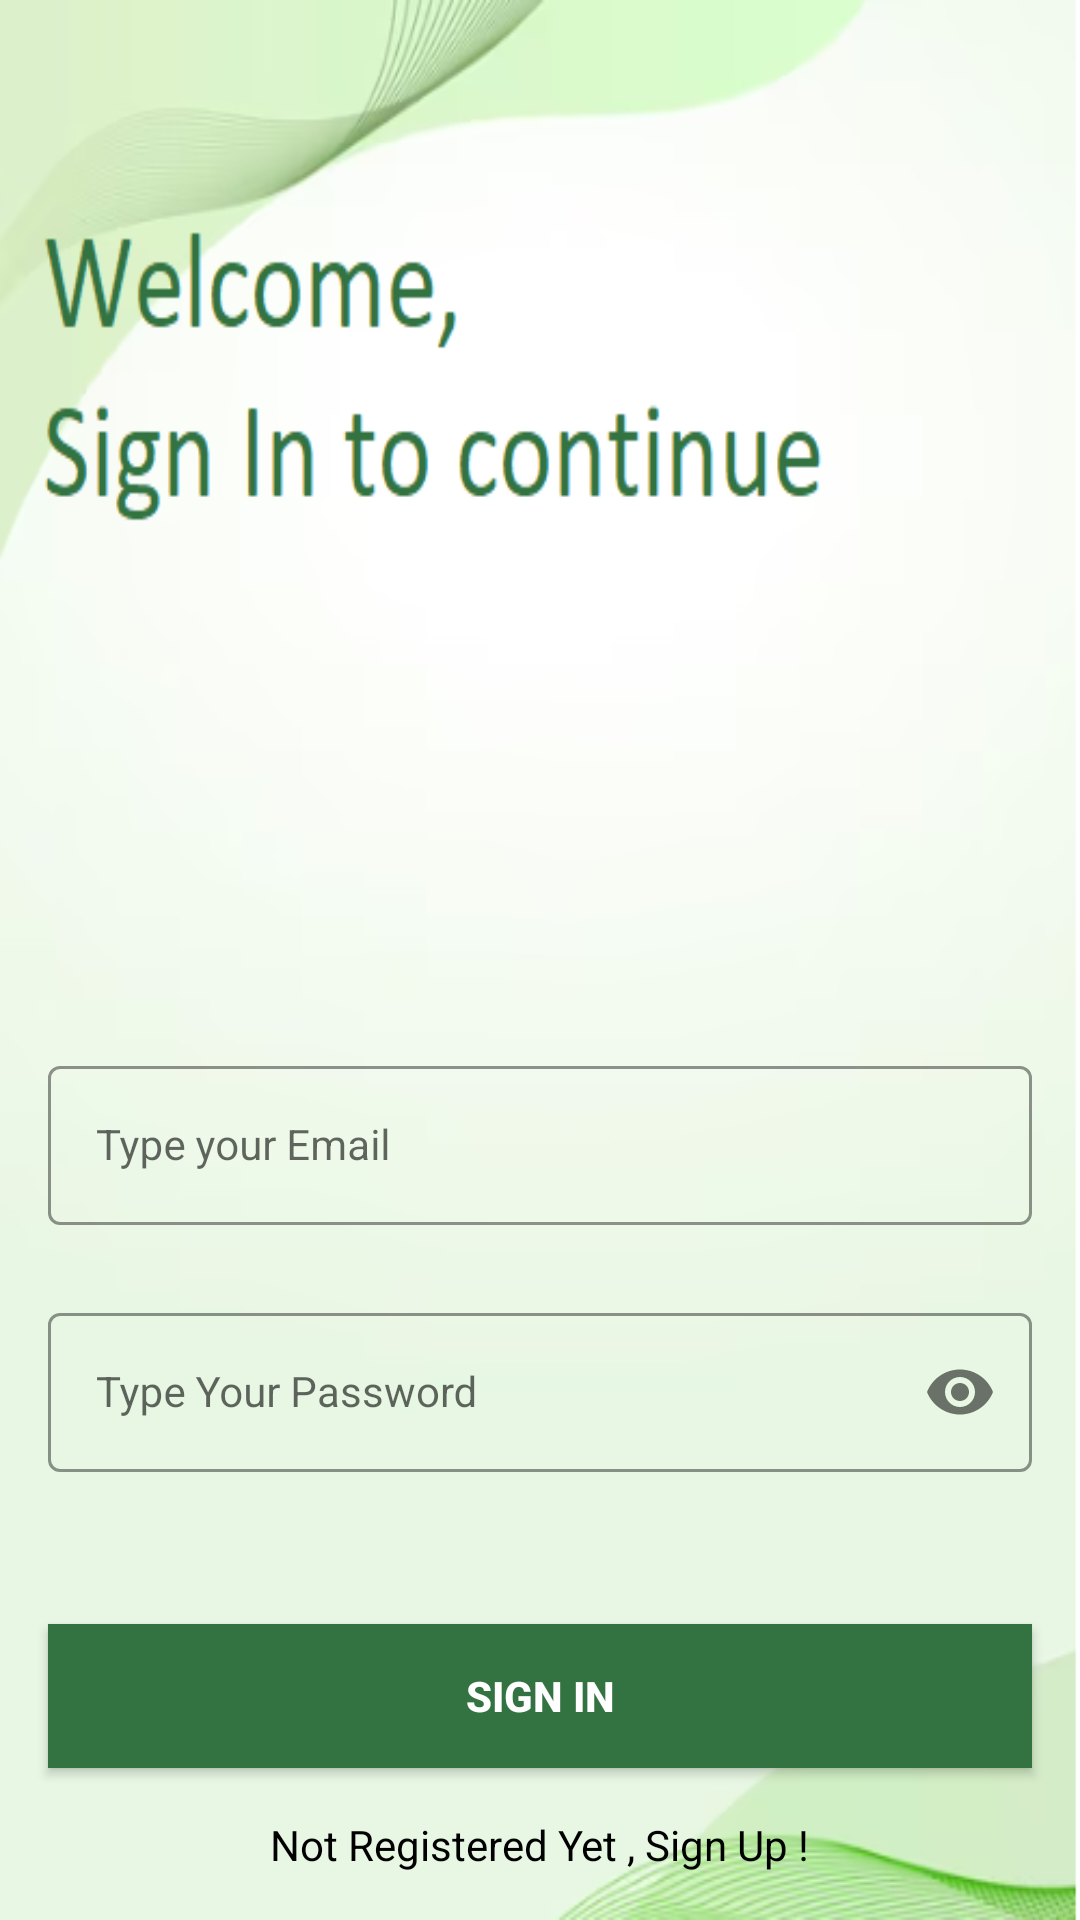

Produce the Android XML layout that renders to this screen, including the resource entries it uses.
<!-- AndroidManifest.xml: application theme Theme.LoginAndSignUp -->
<!-- res/layout/activity_sign_in.xml -->
<?xml version="1.0" encoding="utf-8"?>
<androidx.constraintlayout.widget.ConstraintLayout xmlns:android="http://schemas.android.com/apk/res/android"
    xmlns:app="http://schemas.android.com/apk/res-auto"
    xmlns:tools="http://schemas.android.com/tools"
    android:layout_width="match_parent"
    android:layout_height="match_parent"
    android:background="@drawable/signin_screen"
    tools:context=".SignInActivity">


    <com.google.android.material.textfield.TextInputLayout
        android:id="@+id/emailLayout"
        style="@style/LoginTextInputOuterFieldStyle"
        android:layout_width="match_parent"
        android:layout_height="wrap_content"
        android:layout_marginHorizontal="16dp"
        android:layout_marginTop="350dp"
        app:boxStrokeColor="@color/brown"
        app:hintTextColor="@color/brown"
        app:layout_constraintEnd_toEndOf="parent"
        app:layout_constraintHorizontal_bias="0.5"
        app:layout_constraintStart_toStartOf="parent"
        app:layout_constraintTop_toTopOf="parent">

        <com.google.android.material.textfield.TextInputEditText
            android:id="@+id/emailEt"
            style="@style/LoginTextInputInnerFieldStyle"
            android:layout_width="match_parent"
            android:layout_height="wrap_content"
            android:hint="Type your Email"
            android:inputType="textEmailAddress"
            tools:ignore="TouchTargetSizeCheck" />
    </com.google.android.material.textfield.TextInputLayout>

    <com.google.android.material.textfield.TextInputLayout
        android:id="@+id/passwordLayout"
        style="@style/LoginTextInputOuterFieldStyle"
        android:layout_width="match_parent"
        android:layout_height="wrap_content"
        android:layout_marginHorizontal="16dp"
        android:layout_marginTop="24dp"
        app:boxStrokeColor="@color/brown"
        app:hintTextColor="@color/brown"
        app:layout_constraintEnd_toEndOf="parent"
        app:layout_constraintHorizontal_bias="0.5"
        app:layout_constraintStart_toStartOf="parent"
        app:layout_constraintTop_toBottomOf="@id/emailLayout"
        app:passwordToggleEnabled="true">

        <com.google.android.material.textfield.TextInputEditText
            android:id="@+id/passET"
            style="@style/LoginTextInputInnerFieldStyle"
            android:layout_width="match_parent"
            android:layout_height="wrap_content"
            android:hint="Type Your Password"
            android:inputType="textPassword" />
    </com.google.android.material.textfield.TextInputLayout>

    <androidx.appcompat.widget.AppCompatButton
        android:id="@+id/button"
        android:layout_width="0dp"
        android:layout_height="wrap_content"
        android:layout_marginHorizontal="16dp"
        android:background="@color/brown"
        android:shadowColor="#91423B"
        android:text="Sign In"
        android:textColor="@color/white"
        android:textStyle="bold"
        app:layout_constraintBottom_toBottomOf="parent"
        app:layout_constraintEnd_toEndOf="parent"
        app:layout_constraintHorizontal_bias="0.5"
        app:layout_constraintStart_toStartOf="parent"
        app:layout_constraintTop_toBottomOf="@+id/passwordLayout" />

    <TextView
        android:id="@+id/textView"
        android:layout_width="wrap_content"
        android:layout_height="wrap_content"
        android:textColor="@color/black"
        android:text="Not Registered Yet , Sign Up !"
        app:layout_constraintBottom_toBottomOf="parent"
        app:layout_constraintEnd_toEndOf="parent"
        app:layout_constraintHorizontal_bias="0.5"
        app:layout_constraintStart_toStartOf="parent"
        app:layout_constraintTop_toBottomOf="@+id/button" />

</androidx.constraintlayout.widget.ConstraintLayout>
<!-- resources referenced by this layout -->
<resources>
  <color name="black">#FF000000</color>
  <color name="brown">#327341</color>
  <color name="white">#FFFFFFFF</color>
  <!-- drawable signin_screen: png bitmap (drawable, 66821 bytes) -->
  <style name="LoginTextInputInnerFieldStyle" parent="Widget.MaterialComponents.TextInputLayout.OutlinedBox">
          <item name="android:layout_width">match_parent</item>
          <item name="android:layout_height">wrap_content</item>
          <item name="android:textColor">@color/black</item>
          <item name="android:textColorHint">@color/black</item>
          <item name="android:maxLines">1</item>
          <item name="android:textSize">14sp</item>
          <item name="android:singleLine">true</item>
      </style>
  <style name="LoginTextInputOuterFieldStyle" parent="Widget.MaterialComponents.TextInputLayout.OutlinedBox">
          <item name="android:layout_width">match_parent</item>
          <item name="android:layout_height">wrap_content</item>
          <item name="android:layout_marginTop">15dp</item>
          <item name="android:layout_marginBottom">15dp</item>
      </style>
  <style name="Theme.LoginAndSignUp" parent="Theme.MaterialComponents.DayNight.NoActionBar">
          
          <item name="colorPrimary">@color/brown</item>
          <item name="colorPrimaryVariant">@color/brown</item>
          <item name="colorOnPrimary">@color/white</item>
          
          <item name="colorSecondary">@color/teal_200</item>
          <item name="colorSecondaryVariant">@color/teal_700</item>
          <item name="colorOnSecondary">@color/black</item>
          
          <item name="android:statusBarColor" tools:targetApi="l">@color/brown</item>
  
          
      </style>
  <color name="teal_200">#FF03DAC5</color>
  <color name="teal_700">#FF018786</color>
</resources>
